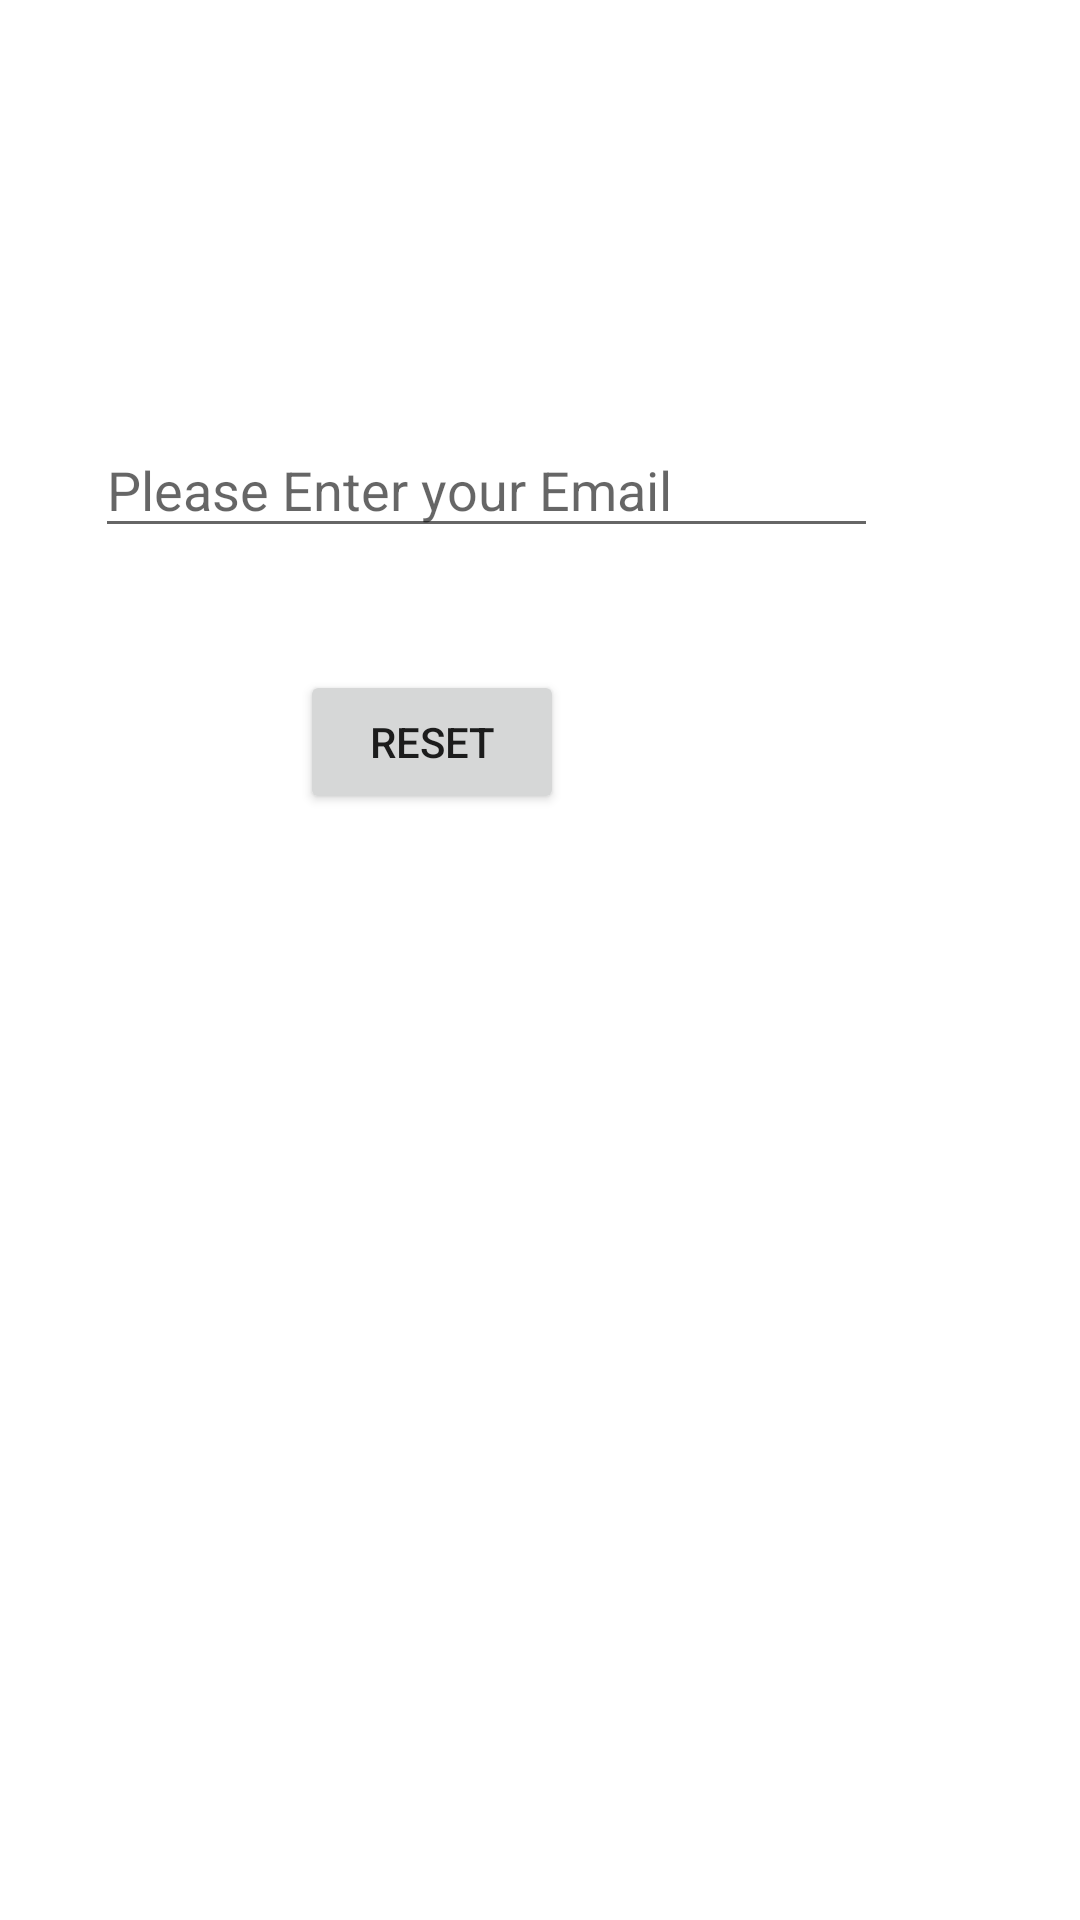

Layout XML and referenced resources for this Android screen:
<!-- AndroidManifest.xml: application theme Theme.E_Leap_project -->
<!-- res/layout/activity_resetpass.xml -->
<?xml version="1.0" encoding="utf-8"?>
<androidx.constraintlayout.widget.ConstraintLayout xmlns:android="http://schemas.android.com/apk/res/android"
    xmlns:app="http://schemas.android.com/apk/res-auto"
    xmlns:tools="http://schemas.android.com/tools"
    android:layout_width="match_parent"
    android:layout_height="match_parent"
    tools:context=".Resetpass">

    <EditText
        android:id="@+id/Reset_email"
        android:layout_width="261dp"
        android:layout_height="42dp"
        android:layout_marginStart="55dp"
        android:layout_marginTop="100dp"
        android:layout_marginEnd="79dp"
        android:ems="10"
        android:hint="Please Enter your Email"
        android:inputType="textEmailAddress"
        app:layout_constraintBottom_toTopOf="@+id/reset_button"
        app:layout_constraintEnd_toEndOf="parent"
        app:layout_constraintHorizontal_bias="0.671"
        app:layout_constraintStart_toStartOf="parent"
        app:layout_constraintTop_toTopOf="parent" />

    <Button
        android:id="@+id/reset_button"
        android:layout_width="wrap_content"
        android:layout_height="wrap_content"
        android:layout_marginStart="145dp"
        android:layout_marginEnd="172dp"
        android:layout_marginBottom="328dp"
        android:text="Reset"
        app:layout_constraintBottom_toBottomOf="parent"
        app:layout_constraintEnd_toEndOf="parent"
        app:layout_constraintHorizontal_bias="1.0"
        app:layout_constraintStart_toStartOf="parent"
        app:layout_constraintTop_toBottomOf="@+id/Reset_email" />
</androidx.constraintlayout.widget.ConstraintLayout>
<!-- resources referenced by this layout -->
<resources>
  <style name="Theme.E_Leap_project" parent="Theme.MaterialComponents.DayNight.DarkActionBar">
          
          <item name="colorPrimary">#D9FDDA</item>
          <item name="colorPrimaryVariant">@color/purple_700</item>
          <item name="colorOnPrimary">@color/white</item>
          
          <item name="colorSecondary">@color/teal_200</item>
          <item name="colorSecondaryVariant">@color/teal_700</item>
          <item name="colorOnSecondary">@color/black</item>
          
          <item name="android:statusBarColor">?attr/colorPrimaryVariant</item>
  
          
      </style>
  <color name="purple_700">#FF3700B3</color>
  <color name="white">#FFFFFFFF</color>
  <color name="teal_200">#FF03DAC5</color>
  <color name="teal_700">#FF018786</color>
  <color name="black">#FF000000</color>
</resources>
